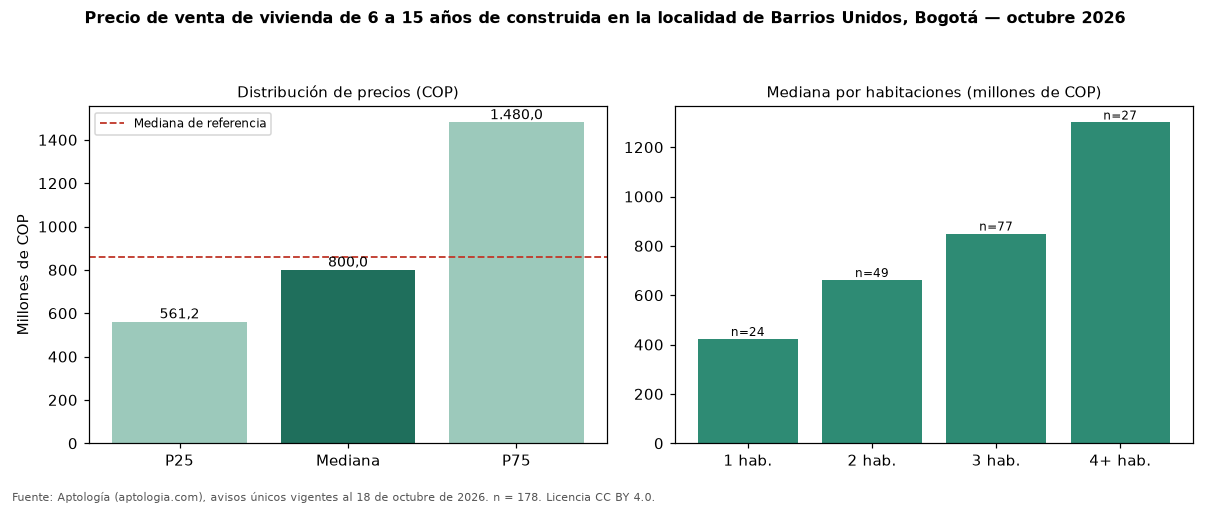

The table this chart was drawn from, first rows:
seccion, metrica, valor_cop, n
precio, p25, 561250000, 178
precio, mediana, 800000000, 178
precio, p75, 1480000000, 178
cop_por_m2, p25, 6833333, 178
cop_por_m2, mediana, 8488372, 178
cop_por_m2, p75, 10208333, 178
area, area_mediana_m2, 98.0, 178
habitaciones, 1, 422947250, 24
habitaciones, 2, 661677262, 49
habitaciones, 3, 850000000, 77
habitaciones, 4+, 1300000000, 27
administracion, mediana, 703000, 133
estrato, moda, 4, 
parqueadero, porcentaje_con_parqueadero, 89.3, 178
referencia, mediana_referencia, 860000000, 1612
referencia, mediana_cop_por_m2_referencia, 6047345, 1612
